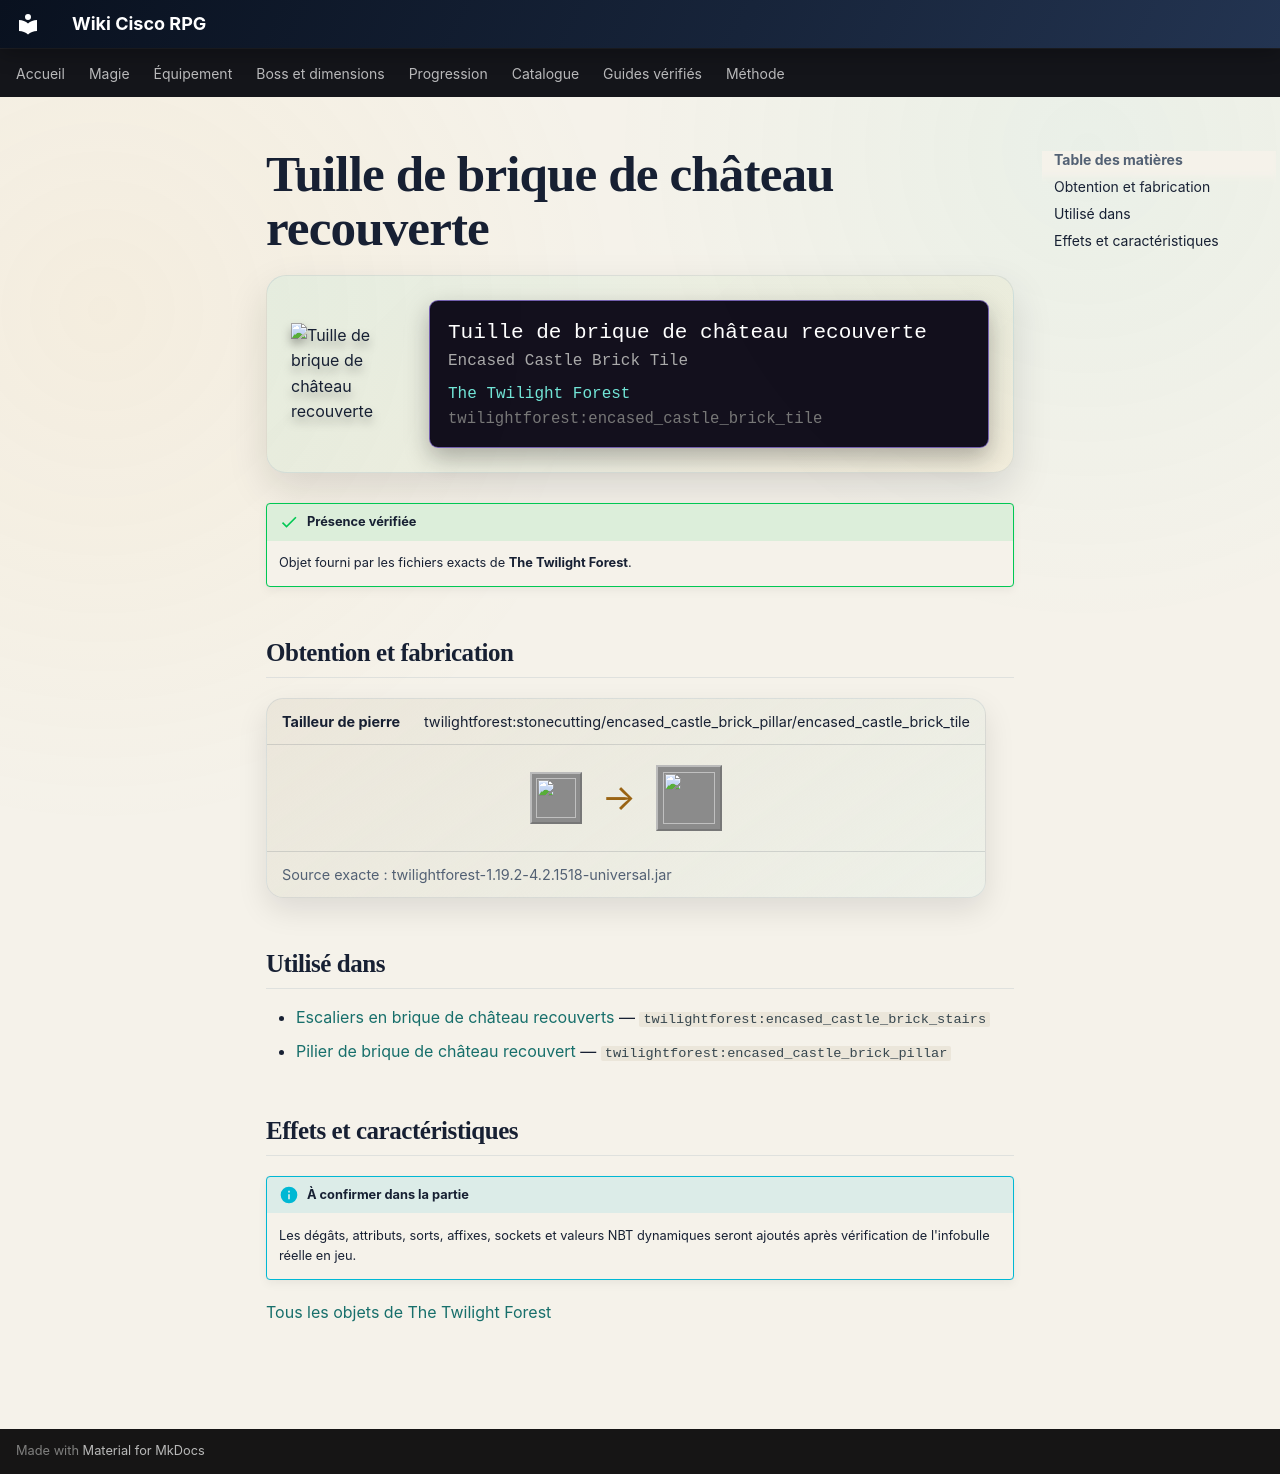

repository: Kloups-Dev/wiki-cisco-rpg · page: catalogue/objets/twilightforest/encased_castle_brick_tile/index.html · generator: mkdocs

# Tuille de brique de château recouverte

<div class="mc-item-showcase">
<img class="mc-item-icon" src="../../../../assets/generated/items/twilightforest/encased_castle_brick_tile.png" alt="Tuille de brique de château recouverte">
<div class="mc-tooltip-card">
<div class="mc-tooltip-card__name">Tuille de brique de château recouverte</div>
<div class="mc-tooltip-card__alias">Encased Castle Brick Tile</div>
<div class="mc-tooltip-card__mod">The Twilight Forest</div>
<div class="mc-tooltip-card__id">twilightforest:encased_castle_brick_tile</div>
</div>
</div>

!!! success "Présence vérifiée"
    Objet fourni par les fichiers exacts de **The Twilight Forest**.

## Obtention et fabrication

<div class="jei-recipe"><div class="jei-recipe__head"><strong>Tailleur de pierre</strong><span>twilightforest:stonecutting/encased_castle_brick_pillar/encased_castle_brick_tile</span></div><div class="jei-recipe__body"><div class="jei-inputs"><a class="jei-slot" href="../../../../catalogue/objets/twilightforest/encased_castle_brick_pillar/" title="Pilier de brique de château recouvert (twilightforest:encased_castle_brick_pillar)"><img src="../../../../assets/generated/items/twilightforest/encased_castle_brick_pillar.png" alt="" loading="lazy"></a></div><span class="jei-arrow">→</span><span class="jei-slot jei-slot--result"><img src="../../../../assets/generated/items/twilightforest/encased_castle_brick_tile.png" alt=""></span></div><div class="jei-recipe__source">Source exacte : twilightforest-1.19.2-4.2.1518-universal.jar</div></div>

## Utilisé dans

- [Escaliers en brique de château recouverts](../../../catalogue/objets/twilightforest/encased_castle_brick_stairs.md) — <code>twilightforest:encased_castle_brick_stairs</code>
- [Pilier de brique de château recouvert](../../../catalogue/objets/twilightforest/encased_castle_brick_pillar.md) — <code>twilightforest:encased_castle_brick_pillar</code>

## Effets et caractéristiques

!!! info "À confirmer dans la partie"
    Les dégâts, attributs, sorts, affixes, sockets et valeurs NBT dynamiques seront ajoutés après vérification de l'infobulle réelle en jeu.

[Tous les objets de The Twilight Forest](../../../contenu/twilight-forest.md)
